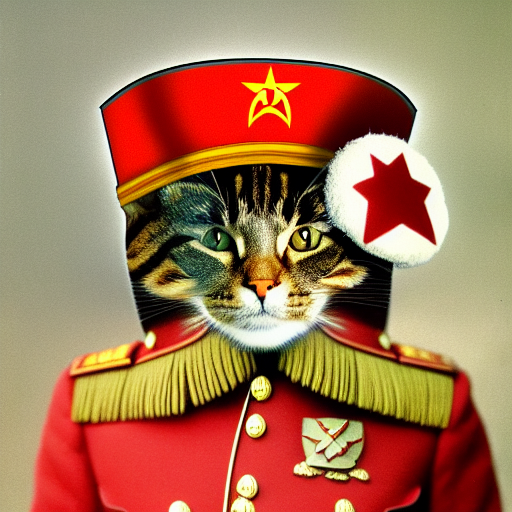
Generation parameters embedded in this image by AUTOMATIC1111 Stable Diffusion web UI or a fork of it (Forge, ...) (PNG 'parameters' text chunk):
soviet cat general with cat head, peaked hat on cat's head, soviet art, realism, wallpapers, high detailed
Negative prompt: bad quality
Steps: 30, Sampler: Euler a, CFG scale: 16, Seed: 3697801670, Size: 512x512, Model hash: cc6cb27103, Model: v1-5-pruned-emaonly